pico-8 play session: mixed d-pad (fixed 12-tick cycle)

[t = 1 s] mixed d-pad (1.2s cycle ×~1): → ← ↑ ↓ + 🅾/❎ taps, ~1s
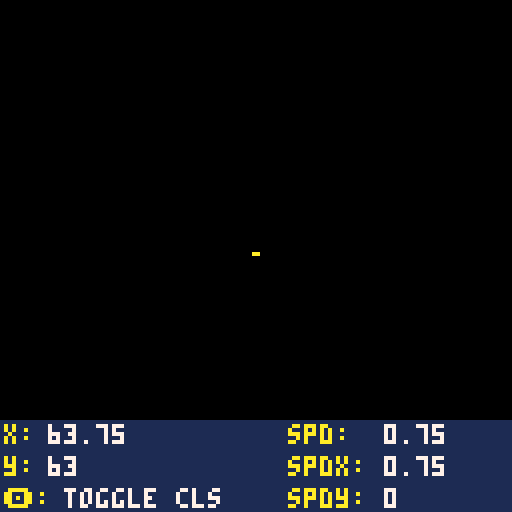
[t = 4 s] mixed d-pad (1.2s cycle ×~3): → ← ↑ ↓ + 🅾/❎ taps, ~4s
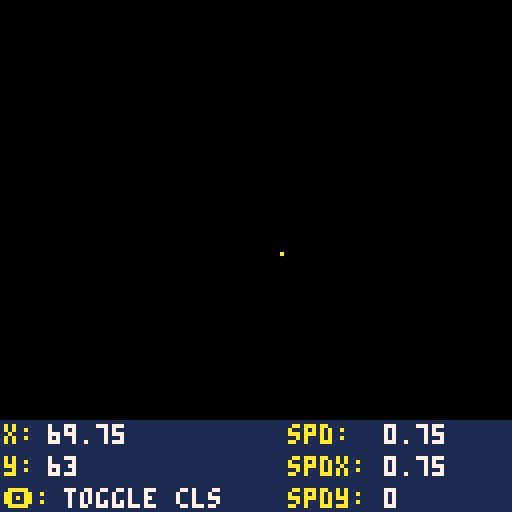
[t = 8 s] mixed d-pad (1.2s cycle ×~6): → ← ↑ ↓ + 🅾/❎ taps, ~8s
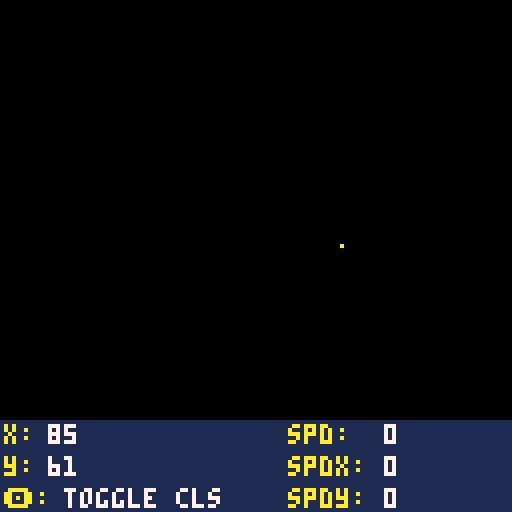

pico-8 cartridge
version 27
__lua__
-- game loop

function _init()
	player0=player_new(0)
	player0.max_spd=0.75
	player0.spr=1
	toggle_cls=true
end


function _update()
	player_update(player0)
	if btnp(🅾️) then toggle_cls=(not toggle_cls) end
end


function _draw()
	if toggle_cls then cls() end
	player_draw(player0)

	rectfill(0,105,127,127,1)
	print("x: ",1,106,10) print(player0.x,12,106,7)
	print("y: ",1,114,10) print(player0.y,12,114,7)
	print("🅾️: ",1,122,10) print("toggle cls",16,122,7)
	print("spd:  ",72,106,10) print(player0.spd,96,106,7)
	print("spdx: ",72,114,10) print(player0.spdx,96,114,7)
	print("spdy: ",72,122,10) print(player0.spdy,96,122,7)
end

-->8
-- objects

-- actor
function actor_new()
	local actor={
		x=63,
		y=63,
		dx=0,
		dy=0,
		spd=0,
		spd_max=0,
		dir=0,
		dir_last=0,
		spr=0,
	}
	return actor
end

function actor_update(actor)
	actor.spd=actor.dir and actor.max_spd or 0
	actor.spdx=actor.spd*cos(actor.dir)
	actor.spdy=actor.spd*sin(actor.dir)
	if actor.dir~=actor.dir_last then
		actor.x=round(actor.x)
		actor.y=round(actor.y)
	end
	if actor.spd>0 then
		actor.x+=actor.spdx
		actor.y+=actor.spdy
	end
	actor.dir_last=actor.dir
end
	
function actor_draw(actor)
	spr(actor.spr,round(actor.x),round(actor.y))
end

-- player
function player_new(player_index)
	local player=actor_new()
	player.index=player_index
	return player
end

function player_update(player)
	player.dir=get_direction(player.index)
	actor_update(player)
end

player_draw=actor_draw

function get_direction(player_index)
	local p=player_index
	local dirs={nil,0.5,0,nil,0.25,0.375,0.125,nil,0.75,0.625,0.875,nil,nil,nil,nil,nil}
	local dec=0
	for i,b in ipairs({btn(⬅️,p),btn(➡️,p),btn(⬆️,p),btn(⬇️,p)}) do
		dec+=b and (2^(i-1)) or 0
	end
	return dirs[dec+1]
end

-->8
-- misc

function round(n)
	return (n%1<0.5) and flr(n) or ceil(n)
end
__gfx__
00000000a00000000000000000000000000000000000000000000000000000000000000000000000000000000000000000000000000000000000000000000000
00000000000000000000000000000000000000000000000000000000000000000000000000000000000000000000000000000000000000000000000000000000
00700700000000000000000000000000000000000000000000000000000000000000000000000000000000000000000000000000000000000000000000000000
00077000000000000000000000000000000000000000000000000000000000000000000000000000000000000000000000000000000000000000000000000000
00077000000000000000000000000000000000000000000000000000000000000000000000000000000000000000000000000000000000000000000000000000
00700700000000000000000000000000000000000000000000000000000000000000000000000000000000000000000000000000000000000000000000000000
